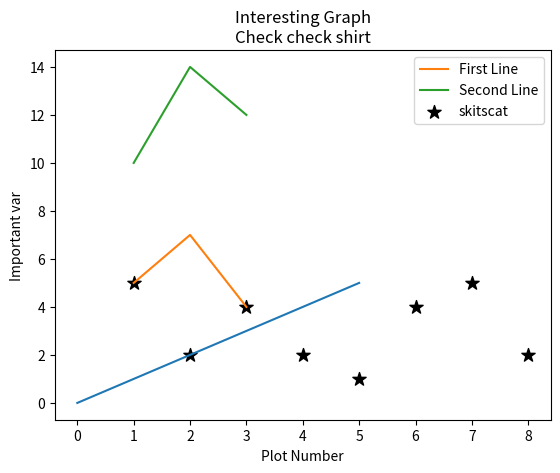

Here is the Python script that generated this plot:
import matplotlib.pyplot as plt

x = [0,1,2,3,4,5]

plt.plot(x)
plt.show()

x = [1,2,3]
y = [5,7,4]

x2 = [1,2,3]
y2 = [10,14,12]

plt.plot(x,y, label = 'First Line')
plt.plot(x2,y2, label = 'Second Line')

plt.xlabel('Plot Number')
plt.ylabel('Important var')

plt.title('Interesting Graph\nCheck check shirt')
plt.show()

x3 = [1,2,3,4,5,6,7,8]
y3 = [5,2,4,2,1,4,5,2]

plt.scatter(x3, y3, label = 'skitscat',
 color='k', marker='*', s=100.0)

plt.xlabel('Plot Number')
plt.ylabel('Important var')
plt.legend()
plt.title('Interesting Graph\nCheck check shirt')
plt.show()